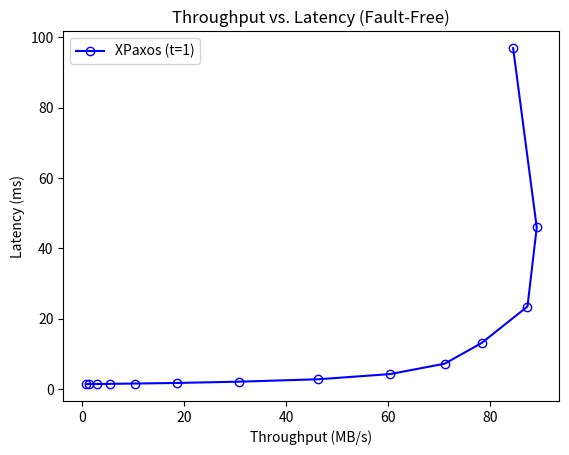
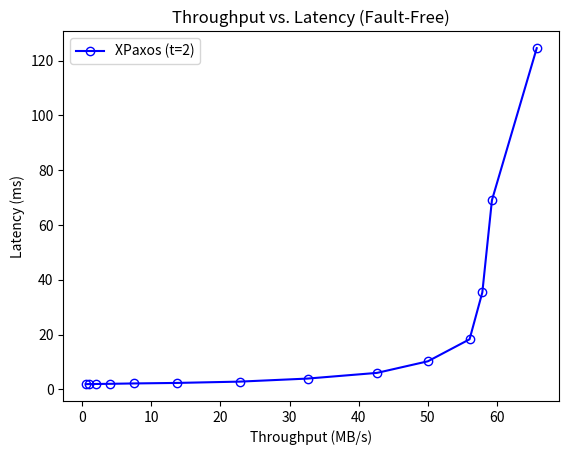
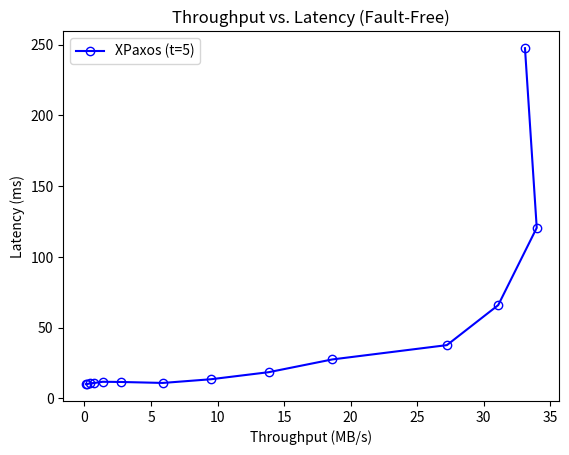
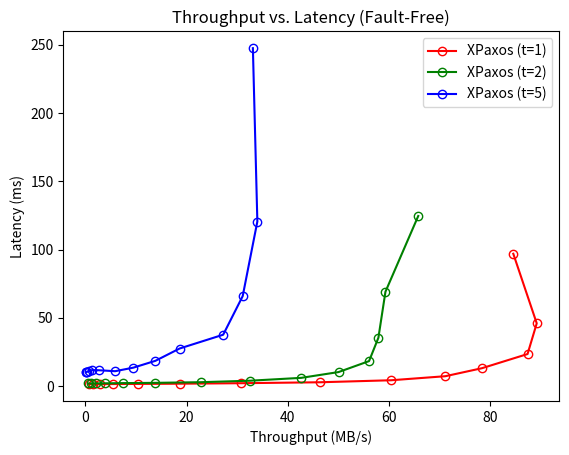

Recreate these plots in Python, in order.
import numpy as np
from matplotlib import pyplot as plt

def calc_throughput_and_latency(latencies, op_size=1024, num_benchmarks=14):
	op_sizes = [op_size]

	for _ in range(num_benchmarks - 1):
		op_sizes.append(op_sizes[-1] * 2)

	op_sizes = np.array(op_sizes) / op_size
	latencies = np.array(latencies) / 1e6       # Measured in milliseconds (ms)
	throughput = np.array(op_sizes) / latencies # Measured in megabytes/second (MB/s)

	return throughput, latencies

def plot_throughput_vs_latency_1(n, latencies):
	throughput, latencies = calc_throughput_and_latency(latencies)

	plt.figure()
	plt.title("Throughput vs. Latency (Fault-Free)")
	plt.plot(throughput, latencies, "bo-", mfc="none", label="XPaxos (t={0})".format(n // 2))
	plt.xlabel("Throughput (MB/s)")
	plt.ylabel("Latency (ms)")
	plt.legend()
	plt.show()

def plot_throughput_vs_latency_2(latencies_3, latencies_5, latencies_11):
	throughput_3, latencies_3 = calc_throughput_and_latency(latencies_3)
	throughput_5, latencies_5 = calc_throughput_and_latency(latencies_5)
	throughput_11, latencies_11 = calc_throughput_and_latency(latencies_11)

	plt.figure()
	plt.title("Throughput vs. Latency (Fault-Free)")
	plt.plot(throughput_3, latencies_3, "ro-", mfc="none", label="XPaxos (t=1)")
	plt.plot(throughput_5, latencies_5, "go-", mfc="none", label="XPaxos (t=2)")
	plt.plot(throughput_11, latencies_11, "bo-", mfc="none", label="XPaxos (t=5)")
	plt.xlabel("Throughput (MB/s)")
	plt.ylabel("Latency (ms)")
	plt.legend()
	plt.show()

if __name__ == "__main__":
	 # Number of XPaxos servers = 3 (t=1)
	latencies_3 = [1370523, 1403328, 1414017, 1458120, 1548804, 1718874, 2079989,
		2764268, 4238630, 7200030, 13070145, 23446588, 45938973, 96908592]

	# Number of XPaxos servers = 5 (t=2)
	latencies_5 = [1880869, 1925783, 1954873, 2007609, 2147153, 2336045, 2810776, 
		3925262, 6001965, 10236870, 18271642, 35378452, 69094325, 124575934]

	# Number of XPaxos servers = 11 (t=5)
	latencies_11 = [10001447, 10013064, 10552734, 10844408, 11691880, 11553041, 10873228, 
		13479840, 18486121, 27493842, 37603711, 65881652, 120539304, 247515066]

	plot_throughput_vs_latency_1(3, latencies_3)
	plot_throughput_vs_latency_1(5, latencies_5)
	plot_throughput_vs_latency_1(11, latencies_11)
	plot_throughput_vs_latency_2(latencies_3, latencies_5, latencies_11)
